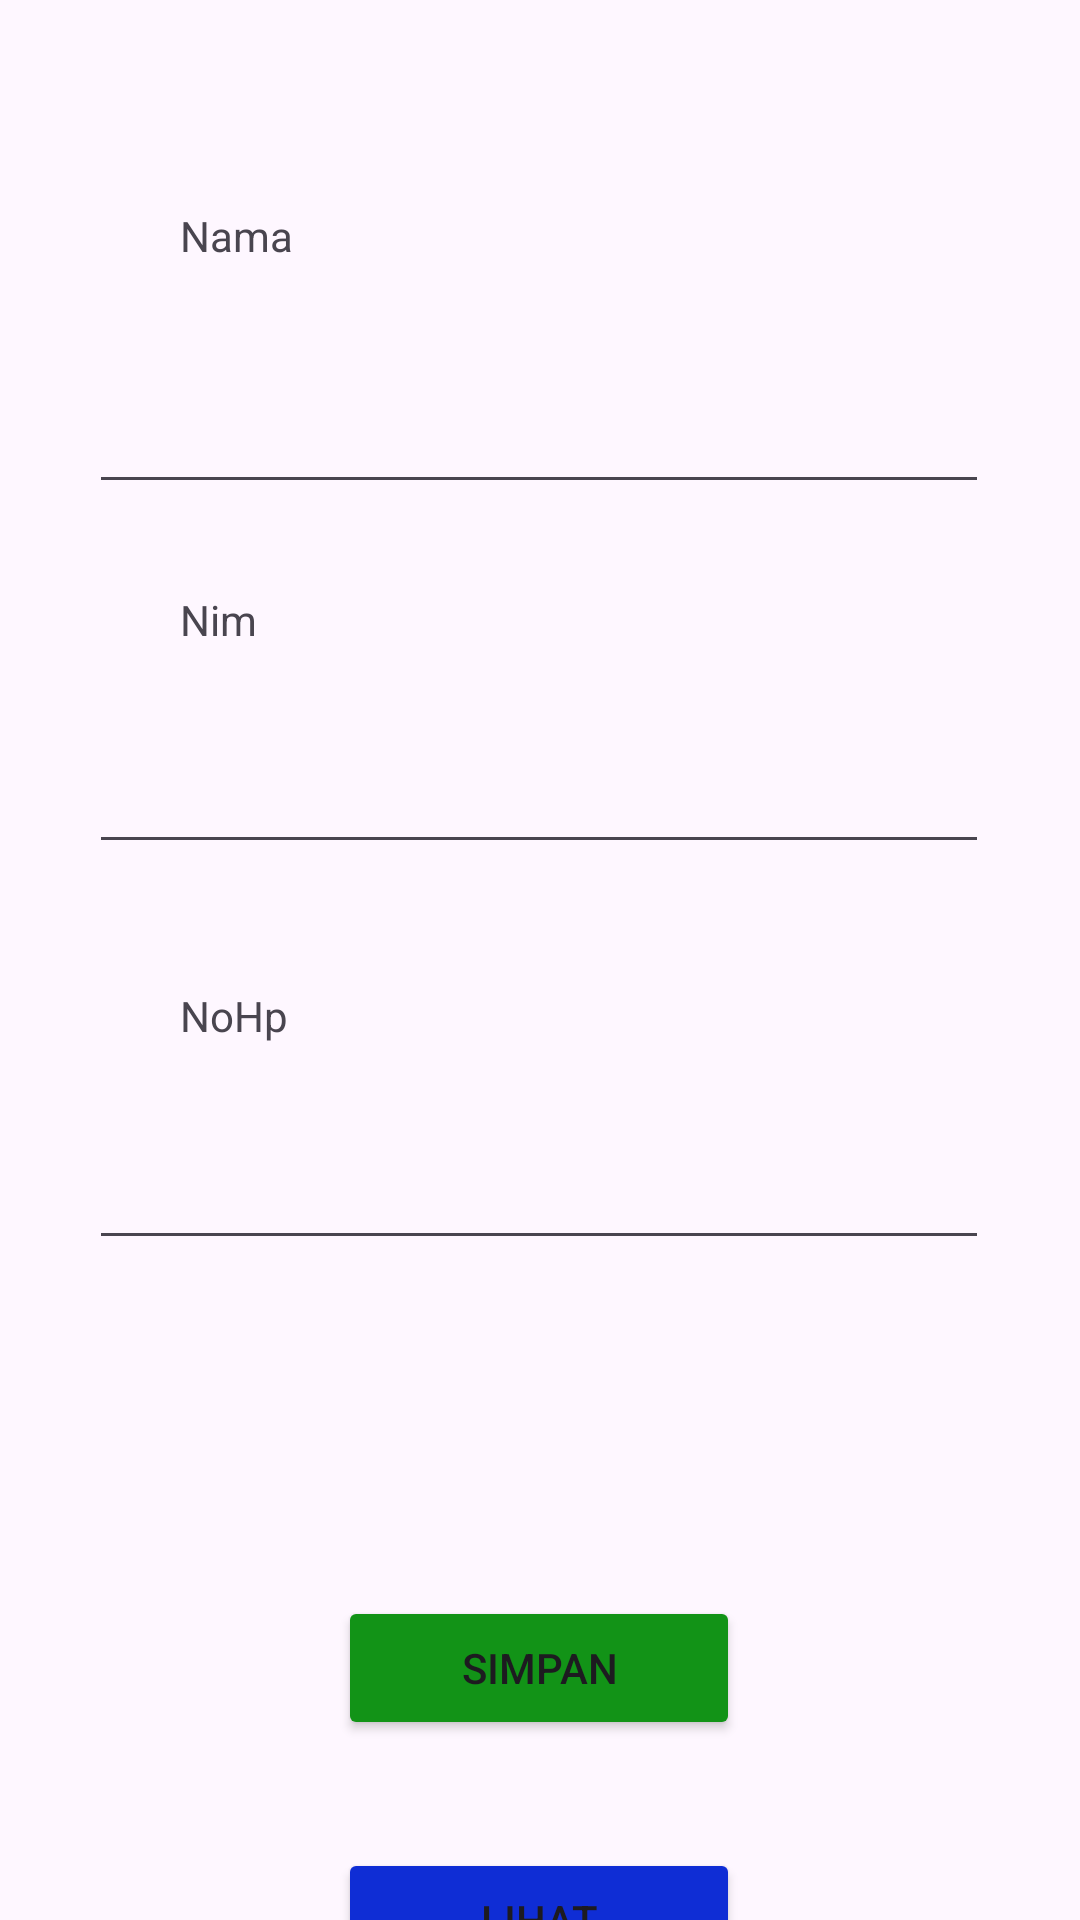

This screen was rendered from an Android layout file. Write that file and the resources it references.
<!-- AndroidManifest.xml: application theme Theme.BelajarSqlite2 -->
<!-- res/layout/activity_main.xml -->
<?xml version="1.0" encoding="utf-8"?>
<androidx.constraintlayout.widget.ConstraintLayout xmlns:android="http://schemas.android.com/apk/res/android"
    xmlns:app="http://schemas.android.com/apk/res-auto"
    xmlns:tools="http://schemas.android.com/tools"
    android:layout_width="match_parent"
    android:layout_height="match_parent"
    tools:context=".MainActivity">

    <EditText
        android:id="@+id/edNama"
        android:layout_width="300dp"
        android:layout_height="48dp"
        android:layout_marginTop="120dp"
        android:ems="10"
        android:inputType="text"
        android:minHeight="48dp"
        app:layout_constraintEnd_toEndOf="parent"
        app:layout_constraintHorizontal_bias="0.495"
        app:layout_constraintStart_toStartOf="parent"
        app:layout_constraintTop_toTopOf="parent"
        tools:ignore="SpeakableTextPresentCheck" />

    <Button
        android:id="@+id/btnSimpan"
        android:layout_width="134dp"
        android:layout_height="48dp"
        android:layout_marginTop="112dp"
        android:backgroundTint="#129317"
        android:text="SIMPAN"
        app:layout_constraintEnd_toEndOf="parent"
        app:layout_constraintHorizontal_bias="0.498"
        app:layout_constraintStart_toStartOf="parent"
        app:layout_constraintTop_toBottomOf="@+id/edNoHp" />

    <Button
        android:id="@+id/btnLihat"
        android:layout_width="134dp"
        android:layout_height="48dp"
        android:layout_marginTop="36dp"
        android:backgroundTint="#0F2DD5"
        android:text="LIHAT"
        app:layout_constraintEnd_toEndOf="parent"
        app:layout_constraintHorizontal_bias="0.498"
        app:layout_constraintStart_toStartOf="parent"
        app:layout_constraintTop_toBottomOf="@+id/btnSimpan" />

    <EditText
        android:id="@+id/edNoHp"
        android:layout_width="300dp"
        android:layout_height="wrap_content"
        android:layout_marginTop="84dp"
        android:ems="10"
        android:inputType="number|numberSigned"
        android:minHeight="48dp"
        app:layout_constraintEnd_toEndOf="parent"
        app:layout_constraintHorizontal_bias="0.495"
        app:layout_constraintStart_toStartOf="parent"
        app:layout_constraintTop_toBottomOf="@+id/edNim"
        tools:ignore="SpeakableTextPresentCheck" />

    <TextView
        android:id="@+id/tvNama"
        android:layout_width="wrap_content"
        android:layout_height="wrap_content"
        android:layout_marginStart="60dp"
        android:layout_marginBottom="32dp"
        android:text="Nama"
        app:layout_constraintBottom_toTopOf="@+id/edNama"
        app:layout_constraintStart_toStartOf="parent" />

    <TextView
        android:id="@+id/tvNoHp"
        android:layout_width="wrap_content"
        android:layout_height="wrap_content"
        android:layout_marginStart="60dp"
        android:layout_marginBottom="24dp"
        android:text="NoHp"
        app:layout_constraintBottom_toTopOf="@+id/edNoHp"
        app:layout_constraintStart_toStartOf="parent" />

    <EditText
        android:id="@+id/edNim"
        android:layout_width="300dp"
        android:layout_height="wrap_content"
        android:layout_marginTop="72dp"
        android:ems="10"
        android:inputType="text"
        android:minHeight="48dp"
        app:layout_constraintEnd_toEndOf="parent"
        app:layout_constraintHorizontal_bias="0.497"
        app:layout_constraintStart_toStartOf="parent"
        app:layout_constraintTop_toBottomOf="@+id/edNama"
        tools:ignore="SpeakableTextPresentCheck" />

    <TextView
        android:id="@+id/tvNim"
        android:layout_width="wrap_content"
        android:layout_height="wrap_content"
        android:layout_marginStart="60dp"
        android:layout_marginBottom="24dp"
        android:text="Nim"
        app:layout_constraintBottom_toTopOf="@+id/edNim"
        app:layout_constraintStart_toStartOf="parent" />
</androidx.constraintlayout.widget.ConstraintLayout>
<!-- resources referenced by this layout -->
<resources>
  <style name="Theme.BelajarSqlite2" parent="Base.Theme.BelajarSqlite2" />
  <style name="Base.Theme.BelajarSqlite2" parent="Theme.Material3.DayNight.NoActionBar">
          
          
      </style>
</resources>
